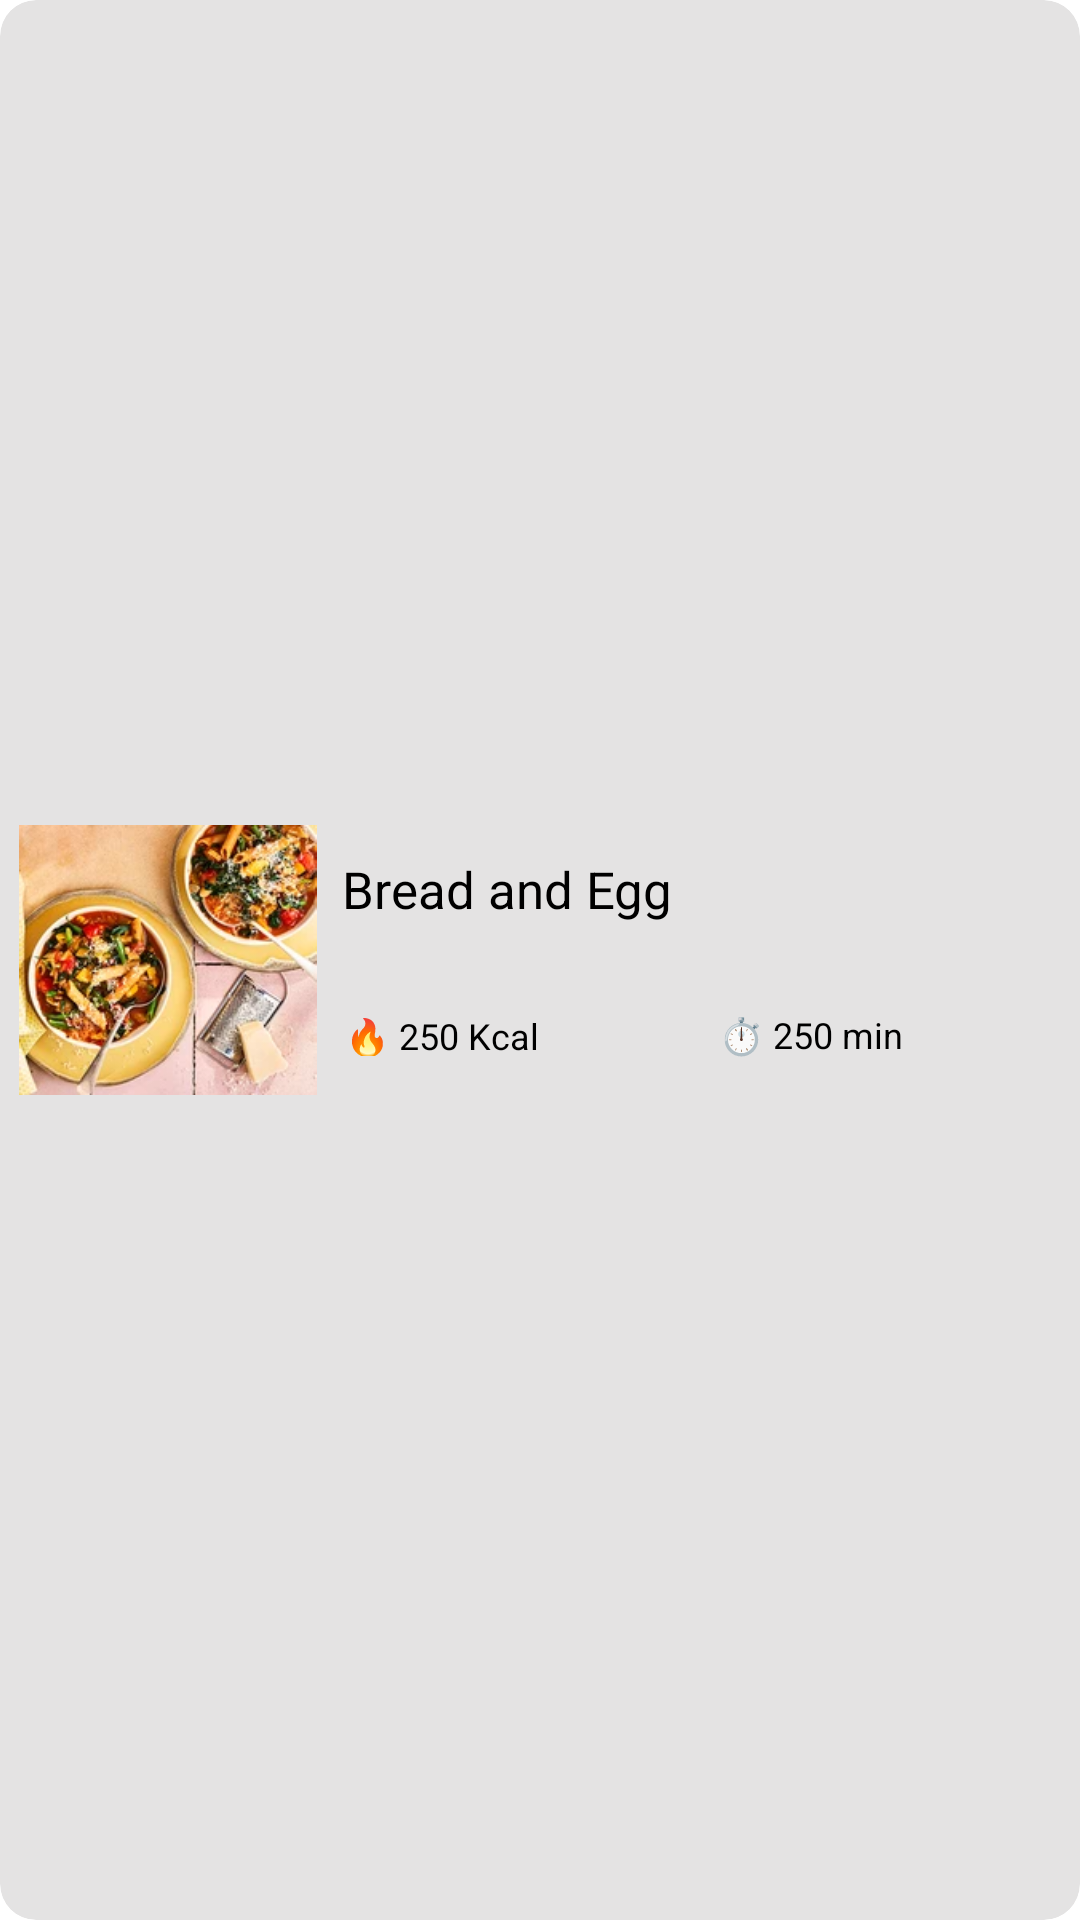

This screen was rendered from an Android layout file. Write that file and the resources it references.
<!-- AndroidManifest.xml: application theme Theme.RecipeApp -->
<!-- res/layout/recipecard.xml -->
<?xml version="1.0" encoding="utf-8"?>
<androidx.cardview.widget.CardView xmlns:android="http://schemas.android.com/apk/res/android"
    xmlns:app="http://schemas.android.com/apk/res-auto"
    xmlns:tools="http://schemas.android.com/tools"
    android:id="@+id/cardview1"
    android:elevation="18dp"
    android:layout_width="match_parent"
    android:layout_height="90dp"
    android:layout_marginBottom="416dp"
    android:padding="10dp"
    app:cardCornerRadius="12dp"
    app:layout_constraintStart_toStartOf="parent"
    app:cardBackgroundColor="@color/lightgray">

    <ImageView
        android:layout_width="112dp"
        android:layout_height="90dp"
        android:layout_gravity="left|center"
        android:src="@drawable/kale_soup"
        android:background="@drawable/rounded_conners_no_borders" />

    <androidx.constraintlayout.widget.ConstraintLayout
        android:layout_width="261dp"
        android:layout_height="82dp"
        android:layout_gravity="right|center"
        android:backgroundTint="#50ABE8">


        <TextView
            android:id="@+id/textView"
            android:layout_width="0dp"
            android:layout_height="0dp"
            android:layout_marginStart="15dp"
            android:layout_marginTop="6dp"
            android:layout_marginEnd="49dp"
            android:layout_marginBottom="20dp"
            android:text="Bread and Egg"
            android:textSize="17sp"
            app:layout_constraintBottom_toTopOf="@+id/textView3"
            app:layout_constraintEnd_toStartOf="@+id/button3"
            app:layout_constraintStart_toStartOf="parent"
            app:layout_constraintTop_toTopOf="parent" />

        <Button
            android:id="@+id/button3"
            android:layout_width="38dp"
            android:layout_height="31dp"
            android:layout_marginTop="6dp"
            android:layout_marginEnd="13dp"
            android:background="@drawable/baseline_favorite_border_24"
            app:layout_constraintEnd_toEndOf="parent"
            app:layout_constraintStart_toEndOf="@+id/textView"
            app:layout_constraintTop_toTopOf="parent" />

        <TextView
            android:id="@+id/textView2"
            android:layout_width="0dp"
            android:layout_height="15dp"
            android:layout_marginStart="16dp"
            android:layout_marginEnd="45dp"
            android:layout_marginBottom="9dp"
            android:text="🔥 250 Kcal"
            android:textSize="12dp"
            app:layout_constraintBottom_toBottomOf="parent"
            app:layout_constraintEnd_toStartOf="@+id/textView3"
            app:layout_constraintStart_toStartOf="parent" />

        <TextView
            android:id="@+id/textView3"
            android:layout_width="wrap_content"
            android:layout_height="wrap_content"
            android:layout_marginEnd="59dp"
            android:layout_marginBottom="8dp"
            android:text="⏱️ 250 min"
            android:textSize="12dp"
            app:layout_constraintBottom_toBottomOf="parent"
            app:layout_constraintEnd_toEndOf="parent"
            app:layout_constraintStart_toEndOf="@+id/textView2"
            app:layout_constraintTop_toBottomOf="@+id/textView" />


    </androidx.constraintlayout.widget.ConstraintLayout>
</androidx.cardview.widget.CardView>
<!-- resources referenced by this layout -->
<resources>
  <color name="lightgray">#E4E3E3</color>
  <!-- drawable kale_soup: webp bitmap (drawable, 34970 bytes) -->
</resources>
